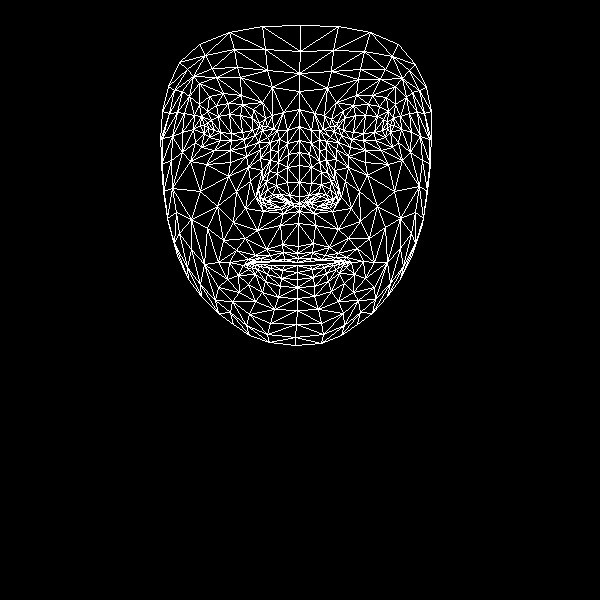

The file beside this chart, header and first rows:
, x, y
0, 298, 246
1, 299, 196
2, 299, 211
3, 288, 154
4, 299, 182
5, 299, 165
6, 299, 126
7, 208, 128
8, 299, 91
9, 299, 73
10, 300, 25
11, 297, 253
12, 298, 258
13, 297, 262
14, 297, 265
15, 297, 272
16, 297, 279
17, 297, 287
18, 297, 298
19, 299, 203
20, 287, 203
21, 168, 86
22, 244, 139
23, 231, 140
24, 220, 140
25, 204, 133
26, 255, 135
27, 228, 103
28, 242, 104
29, 216, 105
30, 207, 111
31, 195, 142
32, 249, 314
33, 204, 125
34, 162, 138
35, 182, 132
36, 236, 191
37, 282, 244
38, 284, 259
39, 266, 249
40, 255, 255
41, 272, 260
42, 263, 262
43, 238, 275
44, 289, 195
45, 287, 182
46, 189, 96
47, 260, 158
48, 260, 196
49, 258, 189
50, 200, 191
51, 287, 167
52, 216, 77
53, 199, 83
54, 179, 62
55, 272, 87
56, 253, 109
57, 229, 262
58, 177, 255
59, 269, 202
... 408 more rows
